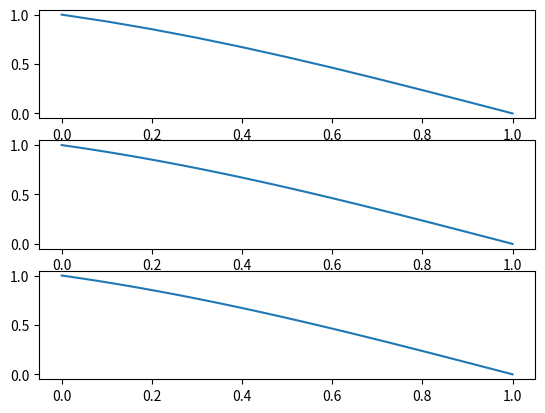

The matplotlib source for this figure:
from scipy.linalg import solve_banded
import numpy
def linear_differential_problem(n):
	ya, yb = 1, 0
	h = (ya - yb) / n
	AB =[[-1] * (n-1),
		[2 - h ** 2] * (n-1),
		[-1] * (n-1)]
	AB[0][0], AB[2][-1] = 0, 0
	b = [0] * (n - 1)
	b[0], b[-1] = ya, yb
	y = solve_banded([1,1], AB, b)
	y = numpy.insert(y, 0, 1)
	y = numpy.insert(y, len(y), 0)
	x = numpy.linspace(0, 1, n+1) 
	return x,y

from matplotlib import pyplot as plt

fig, ax = plt.subplots(3)
ax[0].plot(linear_differential_problem(10)[0],linear_differential_problem(10)[1])
ax[1].plot(linear_differential_problem(30)[0],linear_differential_problem(30)[1])
ax[2].plot(linear_differential_problem(100)[0],linear_differential_problem(100)[1])
plt.show()
